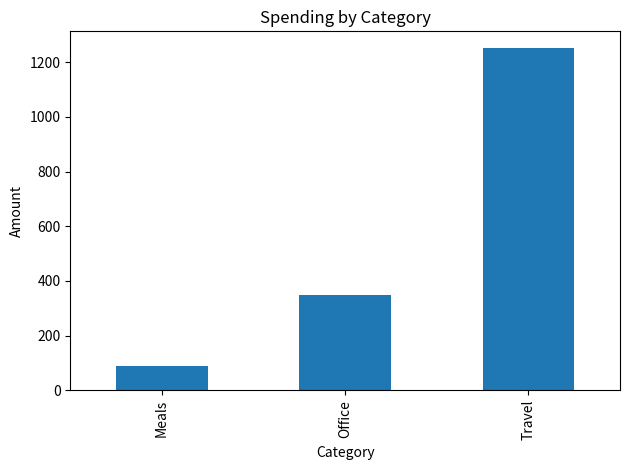

This chart was generated by the following Python code:
import pandas as pd
import matplotlib.pyplot as plt

data = {
    "Category": ["Office", "Travel", "Office", "Meals", "Travel"],
    "Amount": [200, 800, 150, 90, 450]
}

df = pd.DataFrame(data)
summary = df.groupby("Category")["Amount"].sum()

summary.plot(kind="bar", title="Spending by Category")
plt.ylabel("Amount")
plt.tight_layout()
plt.savefig("spending_by_category.png")

print(summary)
print("spending_by_category.png created.")
